Run: headless pygame with SDL's dummy video driver; simulated clock (each Clock.tick advances the game by its frame time, no real sleeping); random seed 0; keys injected as events and as key.get_pressed() state; mouse plan: one left click at the window centre at the start of phase 2, then a move to the lower-right quarter at the start of phase 3.
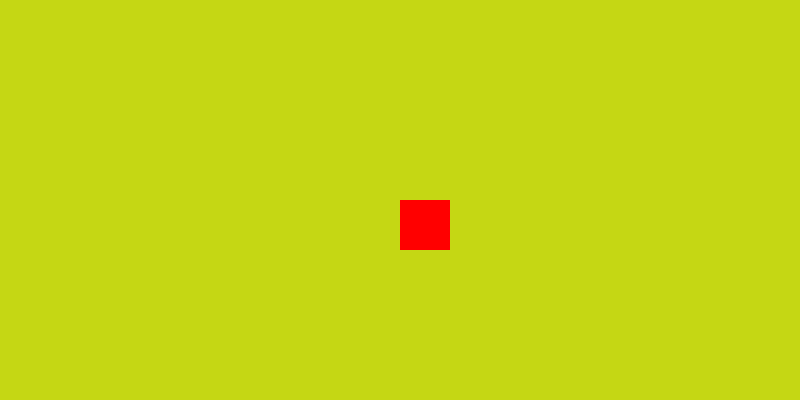
Frame 1 of 4 · flips 1–60 · no input
Frame 2 of 4 · flips 61–180 · clicked the window centre · tapped SPACE, RETURN · held RIGHT (→), D · screen unchanged from frame 1, image omitted
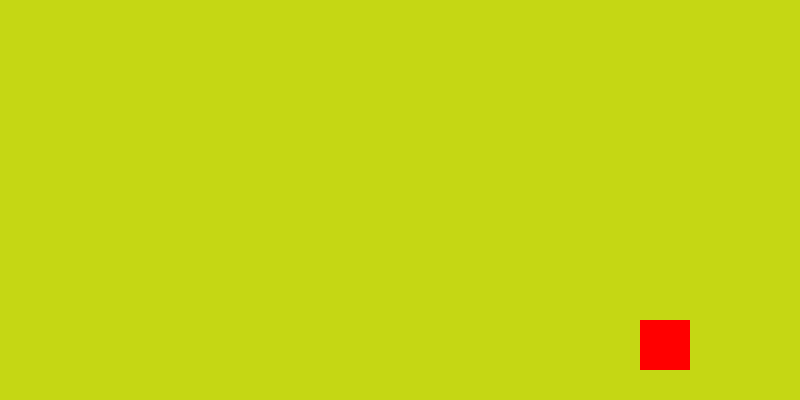
Frame 3 of 4 · flips 181–300 · moved the mouse to the lower-right quarter · held DOWN (↓), S
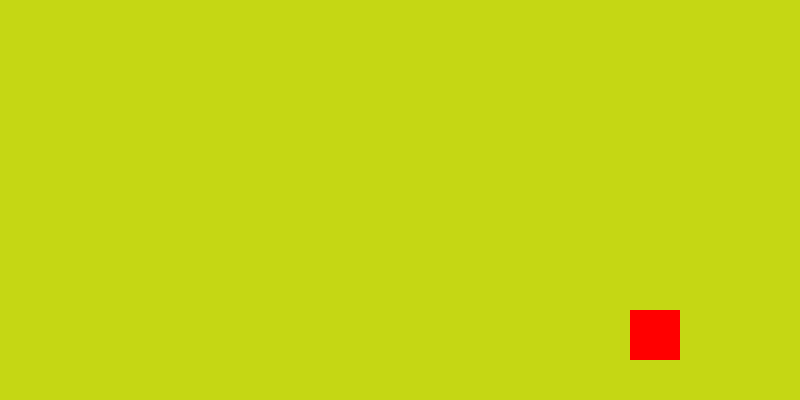
Frame 4 of 4 · flips 301–420 · held LEFT (←), A, UP (↑), W

The pygame program that drew these frames:

import pygame
import random

# Ініціалізація Pygame
pygame.init()

# Розміри вікна
WIDTH, HEIGHT = 800, 400
screen = pygame.display.set_mode((WIDTH, HEIGHT))
pygame.display.set_caption("Перша гра в Pygame")

# Колір фону рандомно
BACKGROUND_COLOR = (random.randint(0, 255), random.randint(0, 255), random.randint(0, 255))

# Колір прямокутника
RECT_COLOR = (255, 0, 0)
rect_x, rect_y = WIDTH // 2, HEIGHT // 2  # Початкові координати прямокутника

# Основний цикл гри
running = True
while running:
    for event in pygame.event.get():
        if event.type == pygame.QUIT:
            running = False

        # Обробка руху миші
        if event.type == pygame.MOUSEMOTION:
            rect_x, rect_y = event.pos  # Зміщення прямокутника в позицію миші

        # Обробка натискання клавіші
        if event.type == pygame.KEYDOWN:
            if event.key == pygame.K_LEFT:
                rect_x -= 10  # Переміщення ліворуч
            elif event.key == pygame.K_RIGHT:
                rect_x += 10  # Переміщення праворуч
            elif event.key == pygame.K_UP:
                rect_y -= 10  # Переміщення вгору
            elif event.key == pygame.K_DOWN:
                rect_y += 10  # Переміщення вниз
            elif event.key == pygame.K_ESCAPE:
                running = False

    # Заповнення фону кольором
    screen.fill(BACKGROUND_COLOR)

    # Малювання прямокутника
    pygame.draw.rect(screen, RECT_COLOR, (rect_x, rect_y, 50, 50))

    # Оновлення екрану
    pygame.display.flip()

pygame.quit()
